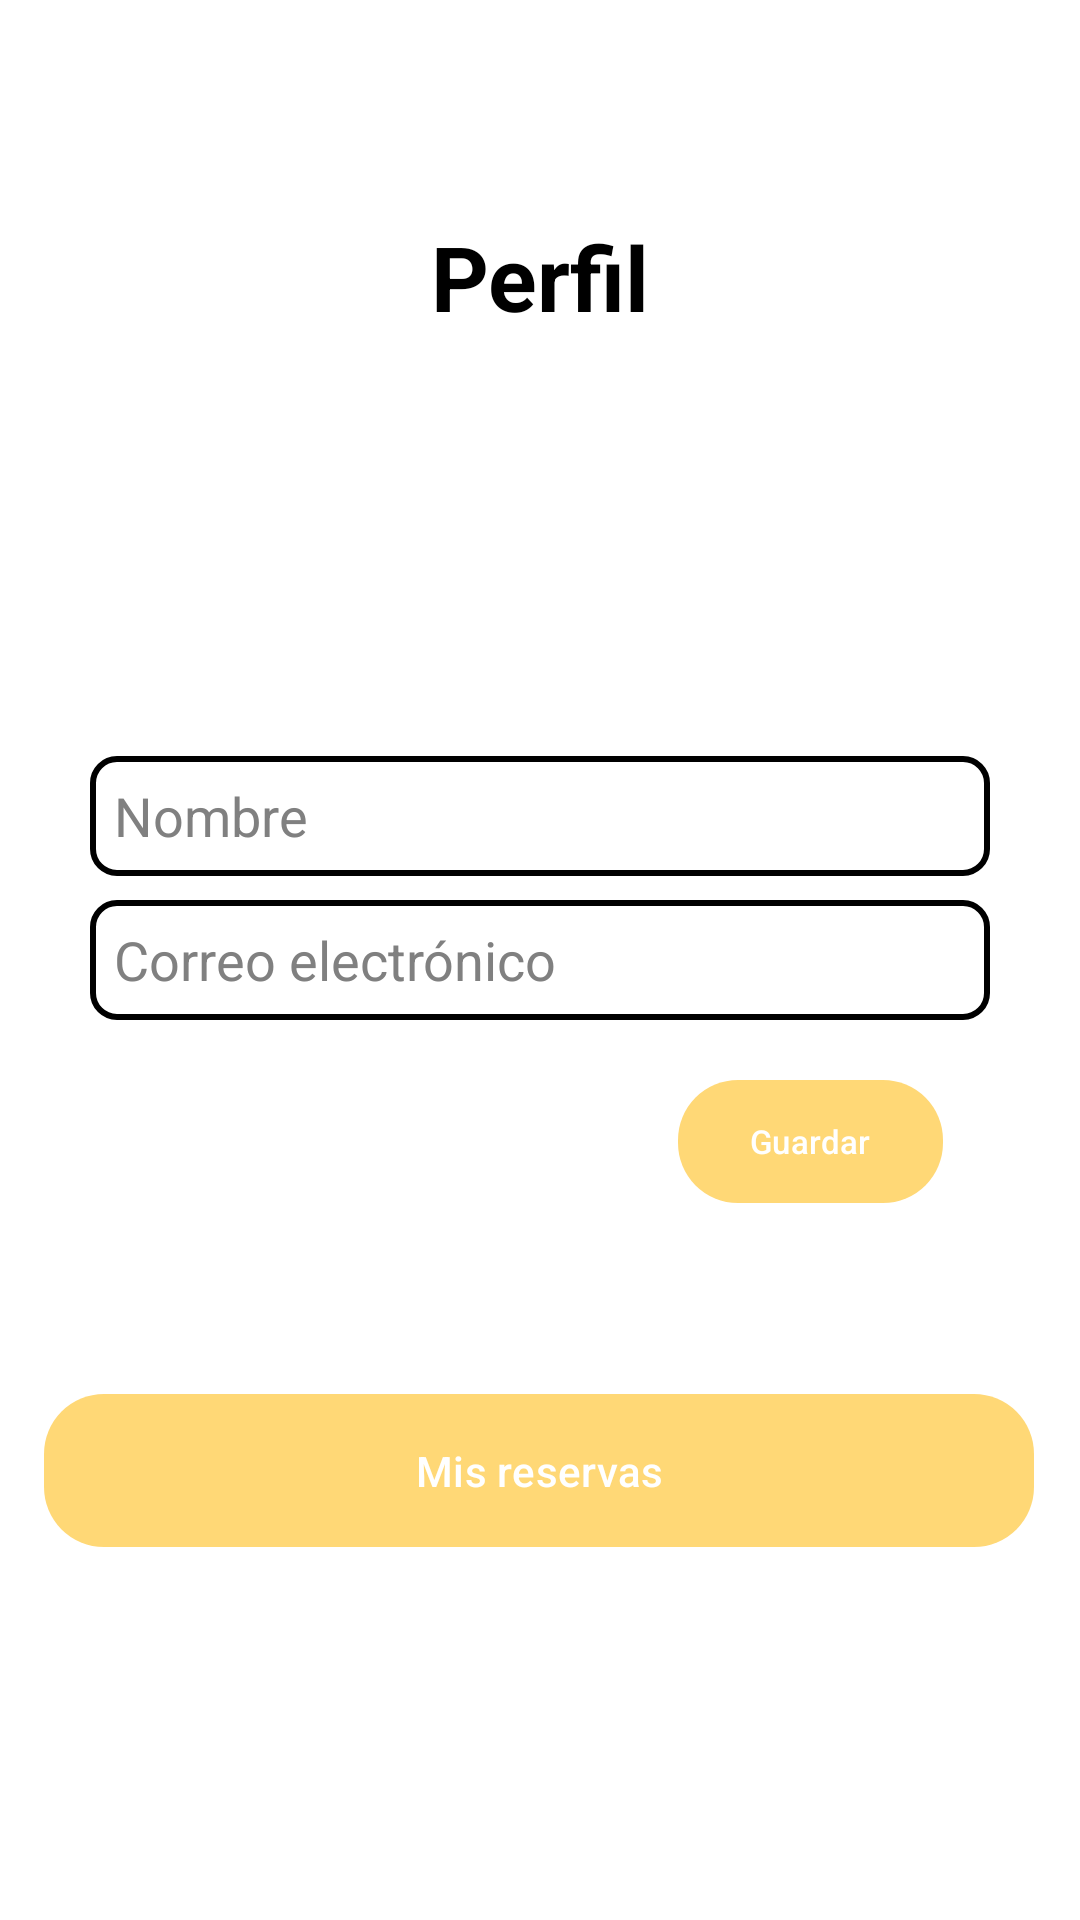

This screen was rendered from an Android layout file. Write that file and the resources it references.
<!-- AndroidManifest.xml: application theme Theme.TastyReady -->
<!-- res/layout/fragment_usuario.xml -->
<?xml version="1.0" encoding="utf-8"?>
<androidx.constraintlayout.widget.ConstraintLayout xmlns:android="http://schemas.android.com/apk/res/android"
    xmlns:app="http://schemas.android.com/apk/res-auto"
    xmlns:tools="http://schemas.android.com/tools"
    android:layout_width="match_parent"
    android:layout_height="match_parent"
    android:background="@color/white"
    tools:context=".presentation.MainActivity">


    <Button
        android:id="@+id/guardarReserva2"
        style="@style/BotonAppAzul"
        android:layout_width="330dp"
        android:layout_height="wrap_content"
        android:layout_marginStart="32dp"
        android:layout_marginEnd="32dp"
        android:layout_marginBottom="180dp"
        android:text="Mis reservas"
        app:layout_constraintBottom_toBottomOf="parent"
        app:layout_constraintEnd_toEndOf="parent"
        app:layout_constraintHorizontal_bias="0.47"
        app:layout_constraintStart_toStartOf="parent"
        app:layout_constraintTop_toBottomOf="@+id/correo" />

    <EditText
        android:id="@+id/nombre"
        style="@style/Perfil"
        android:layout_width="300dp"
        android:layout_height="40dp"
        android:enabled="false"
        android:text="Nombre"
        app:layout_constraintBottom_toTopOf="@+id/correo"
        app:layout_constraintEnd_toEndOf="parent"
        app:layout_constraintStart_toStartOf="parent" />


    <EditText
        android:id="@+id/correo"
        style="@style/Perfil"
        android:layout_width="300dp"
        android:layout_height="40dp"
        android:enabled="false"
        android:text="Correo electrónico"
        app:layout_constraintBottom_toBottomOf="parent"
        app:layout_constraintEnd_toEndOf="parent"
        app:layout_constraintStart_toStartOf="parent"
        app:layout_constraintTop_toTopOf="parent" />

    <TextView
        android:id="@+id/textView"
        android:layout_width="106dp"
        android:layout_height="42dp"
        android:layout_marginTop="72dp"
        android:text="Perfil"
        android:textAlignment="center"
        android:textColor="#000000"
        android:textSize="30sp"
        android:textStyle="bold"
        app:layout_constraintEnd_toEndOf="parent"
        app:layout_constraintStart_toStartOf="parent"
        app:layout_constraintTop_toTopOf="parent" />

    <ImageButton
        android:id="@+id/editarNombre"
        android:layout_width="48dp"
        android:layout_height="48dp"
        android:background="@null"
        android:contentDescription="Editar Nombre"
        android:scaleType="fitCenter"
        app:layout_constraintBottom_toBottomOf="@+id/nombre"
        app:layout_constraintStart_toEndOf="@+id/nombre"
        app:layout_constraintTop_toTopOf="@+id/nombre"
        app:srcCompat="@drawable/boton_editar" />

    <ImageButton
        android:id="@+id/editarCorreo"
        android:layout_width="48dp"
        android:layout_height="48dp"
        android:background="@null"
        android:contentDescription="Editar Correo"
        android:scaleType="fitCenter"
        app:layout_constraintBottom_toBottomOf="@+id/correo"
        app:layout_constraintStart_toEndOf="@+id/correo"
        app:layout_constraintTop_toTopOf="@+id/correo"
        app:srcCompat="@drawable/boton_editar" />

    <Button
        android:id="@+id/guardarDatos"
        android:layout_width="wrap_content"
        android:layout_height="41dp"
        android:layout_marginTop="20dp"
        android:background="@drawable/boton_background"
        android:backgroundTint="@color/AmarilloTYR"
        android:text="Guardar"
        android:textSize="11sp"
        app:layout_constraintBottom_toTopOf="@+id/guardarReserva2"
        app:layout_constraintEnd_toEndOf="parent"

        app:layout_constraintHorizontal_bias="0.832"
        app:layout_constraintStart_toStartOf="parent"
        app:layout_constraintTop_toBottomOf="@+id/correo"
        app:layout_constraintVertical_bias="0.0" />


</androidx.constraintlayout.widget.ConstraintLayout>
<!-- resources referenced by this layout -->
<resources>
  <color name="AmarilloTYR">#ffd876</color>
  <color name="white">#FFFFFFFF</color>
  <!-- drawable boton_background (drawable) -->
  <?xml version="1.0" encoding="utf-8"?>
  <selector xmlns:android="http://schemas.android.com/apk/res/android">
      <item>
          <shape android:shape="rectangle">
              <solid android:color="@color/AmarilloTYR" /> 
              <corners android:radius="20dp" /> 
          </shape>
      </item>
  </selector>
  <style name="BotonAppAzul">
          <item name="android:background">@drawable/boton_background_azul</item>
          <item name="android:textColor">#FFFFFF</item>
          <item name="android:padding">12dp</item> 
          <item name="android:layout_width">wrap_content
          </item> 
          <item name="android:layout_height">wrap_content
          </item> 
          <item name="android:layout_gravity">center
          </item> 
          <item name="android:gravity">center
          </item> 
          <item name="android:layout_margin">8dp
          </item> 
          <item name="android:stateListAnimator">@null
          </item> 
      </style>
  <style name="Perfil">
          <item name="android:textColor">#808080</item> 
          <item name="android:padding">8dp</item> 
          <item name="android:layout_width">wrap_content</item>
          <item name="android:layout_height">wrap_content</item>
          <item name="android:layout_gravity">center</item> 
          <item name="android:layout_margin">8dp</item> 
          <item name="android:background">@drawable/borde_amarillo
          </item> 
      </style>
  <style name="Theme.TastyReady" parent="Base.Theme.TastyReady" />
  <!-- drawable boton_background_azul (drawable) -->
  <?xml version="1.0" encoding="utf-8"?>
  <selector xmlns:android="http://schemas.android.com/apk/res/android">
      <item>
          <shape android:shape="rectangle">
              <solid android:color="@color/AzulTYR" /> 
              <corners android:radius="20dp" /> 
          </shape>
      </item>
  </selector>
  <!-- drawable borde_amarillo (drawable) -->
  <?xml version="1.0" encoding="utf-8"?>
  <shape xmlns:android="http://schemas.android.com/apk/res/android"
      xmlns:tools="http://schemas.android.com/tools"
      android:shape="rectangle"
      tools:ignore="ExtraText">
      <solid android:color="#FFFFFF" /> 
      <stroke
          android:width="2dp"/>
      android:color="#FFFF00" /> 
      <corners android:radius="8dp" /> 
  </shape>
  <style name="Base.Theme.TastyReady" parent="Theme.Material3.DayNight.NoActionBar">
          
          <item name="colorPrimary">@color/AmarilloTYR</item>
          <item name="colorPrimaryVariant">@color/AmarilloTYR</item>
          <item name="colorSecondary">@color/AzulTYR</item>
          <item name="colorSecondaryVariant">@color/AzulTYR</item>
      </style>
  <color name="AzulTYR">#016fa0</color>
</resources>
